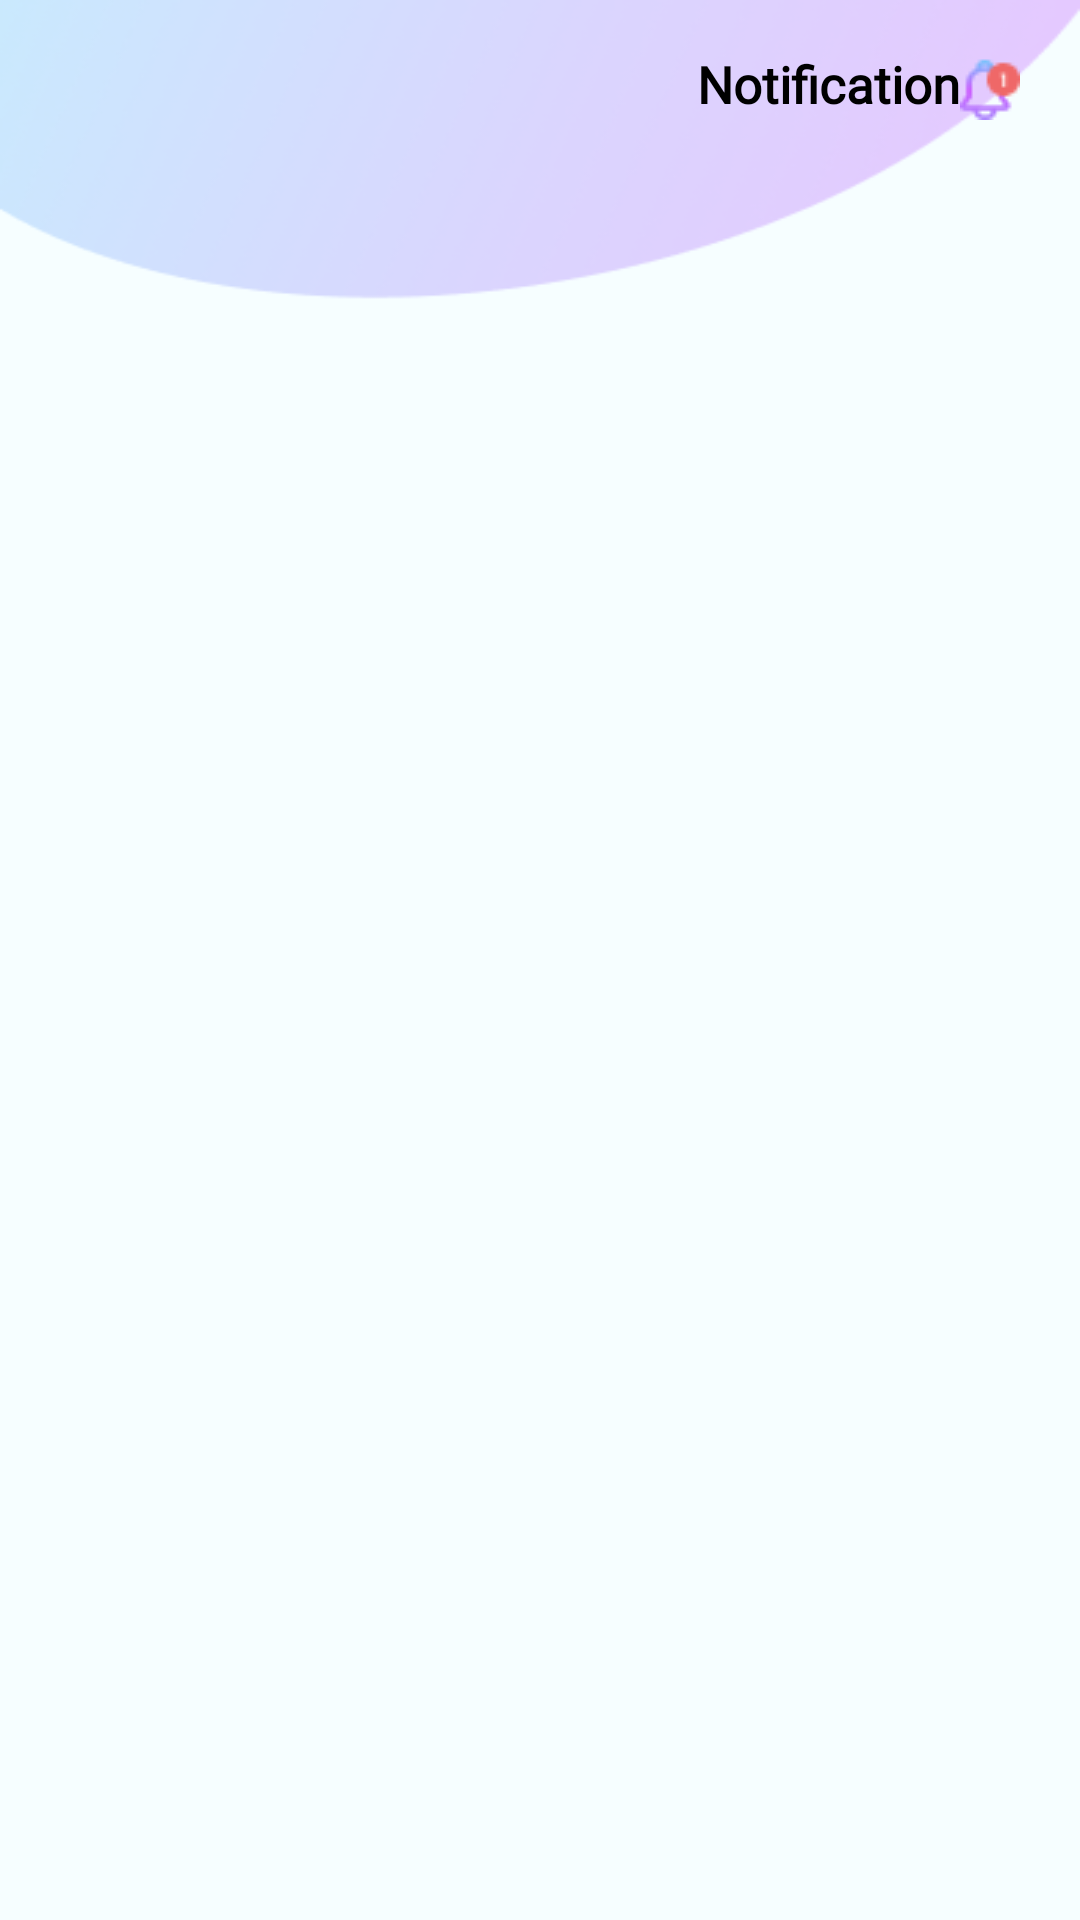

Produce the Android XML layout that renders to this screen, including the resource entries it uses.
<!-- AndroidManifest.xml: application theme Theme.CallingApp -->
<!-- res/layout/fragment_notification.xml -->
<?xml version="1.0" encoding="utf-8"?>
<androidx.constraintlayout.widget.ConstraintLayout
    xmlns:android="http://schemas.android.com/apk/res/android"
    xmlns:app="http://schemas.android.com/apk/res-auto"
    xmlns:tools="http://schemas.android.com/tools"
    android:layout_width="match_parent"
    android:layout_height="match_parent"
    android:paddingLeft="20dp"
    android:paddingRight="20dp"
    android:paddingBottom="50dp"
    android:background="@drawable/notification_bg"
    tools:context="Fragments.Notification">


    
    <androidx.constraintlayout.widget.ConstraintLayout
        android:id="@+id/customActionBar"
        android:layout_width="match_parent"
        android:layout_height="?attr/actionBarSize"
        android:background="@android:color/transparent"
        app:layout_constraintTop_toTopOf="parent"
        app:layout_constraintStart_toStartOf="parent"
        app:layout_constraintLeft_toLeftOf="parent"
        >

        
        <androidx.appcompat.widget.AppCompatImageView
            android:id="@+id/History_back_btn"
            android:layout_width="wrap_content"
            android:layout_height="wrap_content"
            android:src="@drawable/baseline_arrow_back_24"
            app:layout_constraintStart_toStartOf="parent"
            app:layout_constraintTop_toTopOf="parent"
            app:layout_constraintBottom_toBottomOf="parent"

            />
        
        <TextView
            android:fontFamily="@font/inter"
            android:id="@+id/headingText"
            android:layout_width="wrap_content"
            android:layout_height="wrap_content"
            android:text="Notification"
            android:textColor="@android:color/black"
            android:textSize="17dp"
            android:textStyle="bold"
            app:layout_constraintStart_toEndOf="@id/prefixIcon"
            app:layout_constraintEnd_toStartOf="@id/postfixIcon"
            app:layout_constraintTop_toTopOf="parent"
            app:layout_constraintBottom_toBottomOf="parent"
            app:layout_constraintHorizontal_bias="0.5"
            />

        
        <androidx.appcompat.widget.AppCompatImageView
            android:id="@+id/postfixIcon"
            android:layout_width="wrap_content"
            android:layout_height="wrap_content"
            android:src="@drawable/notification_bell"
            app:layout_constraintEnd_toEndOf="parent"
            app:layout_constraintTop_toTopOf="parent"
            app:layout_constraintBottom_toBottomOf="parent"

            />


    </androidx.constraintlayout.widget.ConstraintLayout>
    <androidx.recyclerview.widget.RecyclerView
        app:layout_constraintTop_toTopOf="parent"
        android:layout_marginTop="120dp"

        app:layout_constraintLeft_toLeftOf="parent"
        app:layout_constraintStart_toStartOf="parent"
        android:id="@+id/recyclerNotification"

        android:layout_width="match_parent"
        android:layout_height="match_parent" />

</androidx.constraintlayout.widget.ConstraintLayout>
<!-- resources referenced by this layout -->
<resources>
  <!-- drawable notification_bell: png bitmap (drawable, 793 bytes) -->
  <!-- drawable notification_bg: png bitmap (drawable, 21392 bytes) -->
  <style name="Theme.CallingApp" parent="Theme.MaterialComponents.DayNight.DarkActionBar">
          
          <item name="colorPrimary">@color/purple_500</item>
          <item name="colorPrimaryVariant">@color/purple_700</item>
          <item name="colorOnPrimary">@color/white</item>
          
          <item name="colorSecondary">@color/teal_200</item>
          <item name="colorSecondaryVariant">@color/teal_700</item>
          <item name="colorOnSecondary">@color/black</item>
          
          <item name="android:statusBarColor">@android:color/darker_gray</item>
          <item name="android:windowTranslucentStatus">true</item>
          
  
      </style>
  <color name="purple_500">#FF6200EE</color>
  <color name="purple_700">#FF3700B3</color>
  <color name="white">#FFFFFFFF</color>
  <color name="teal_200">#b59cf4</color>
  <color name="teal_700">#FF018786</color>
  <color name="black">#FF000000</color>
</resources>
